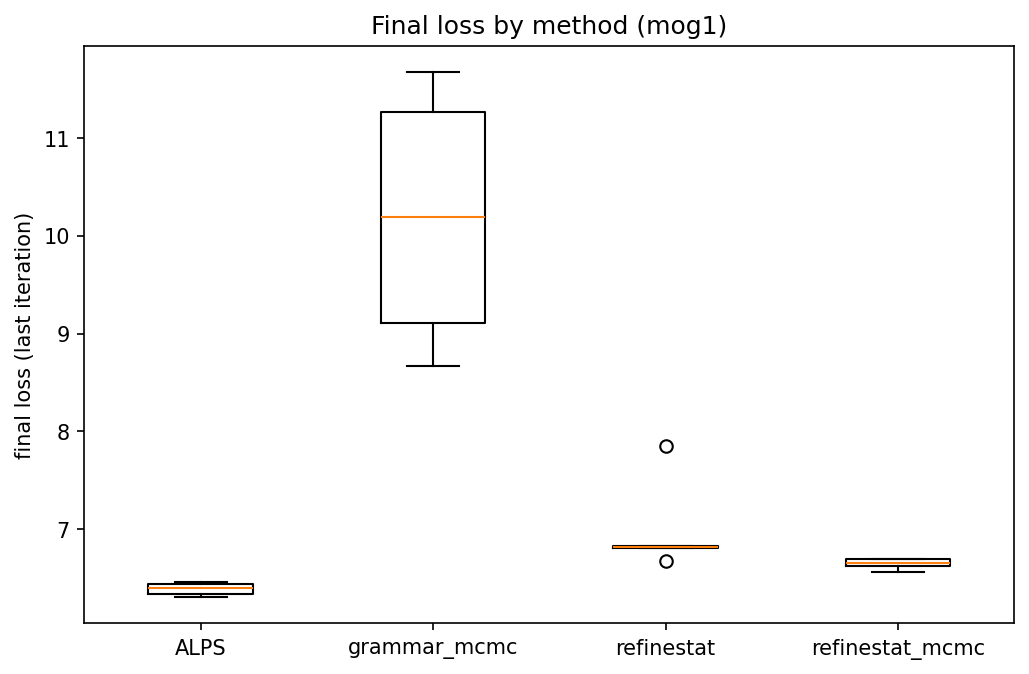

Data behind this chart, as committed beside it:
ALPS, grammar_mcmc, refinestat, refinestat_mcmc
6.396, 9.114, 6.803, 6.653
6.341, 10.2, 6.816, 6.627
6.46, 11.27, 7.849, 6.567
6.305, 11.67, 6.833, 6.694
6.441, 8.671, 6.671, 6.696
